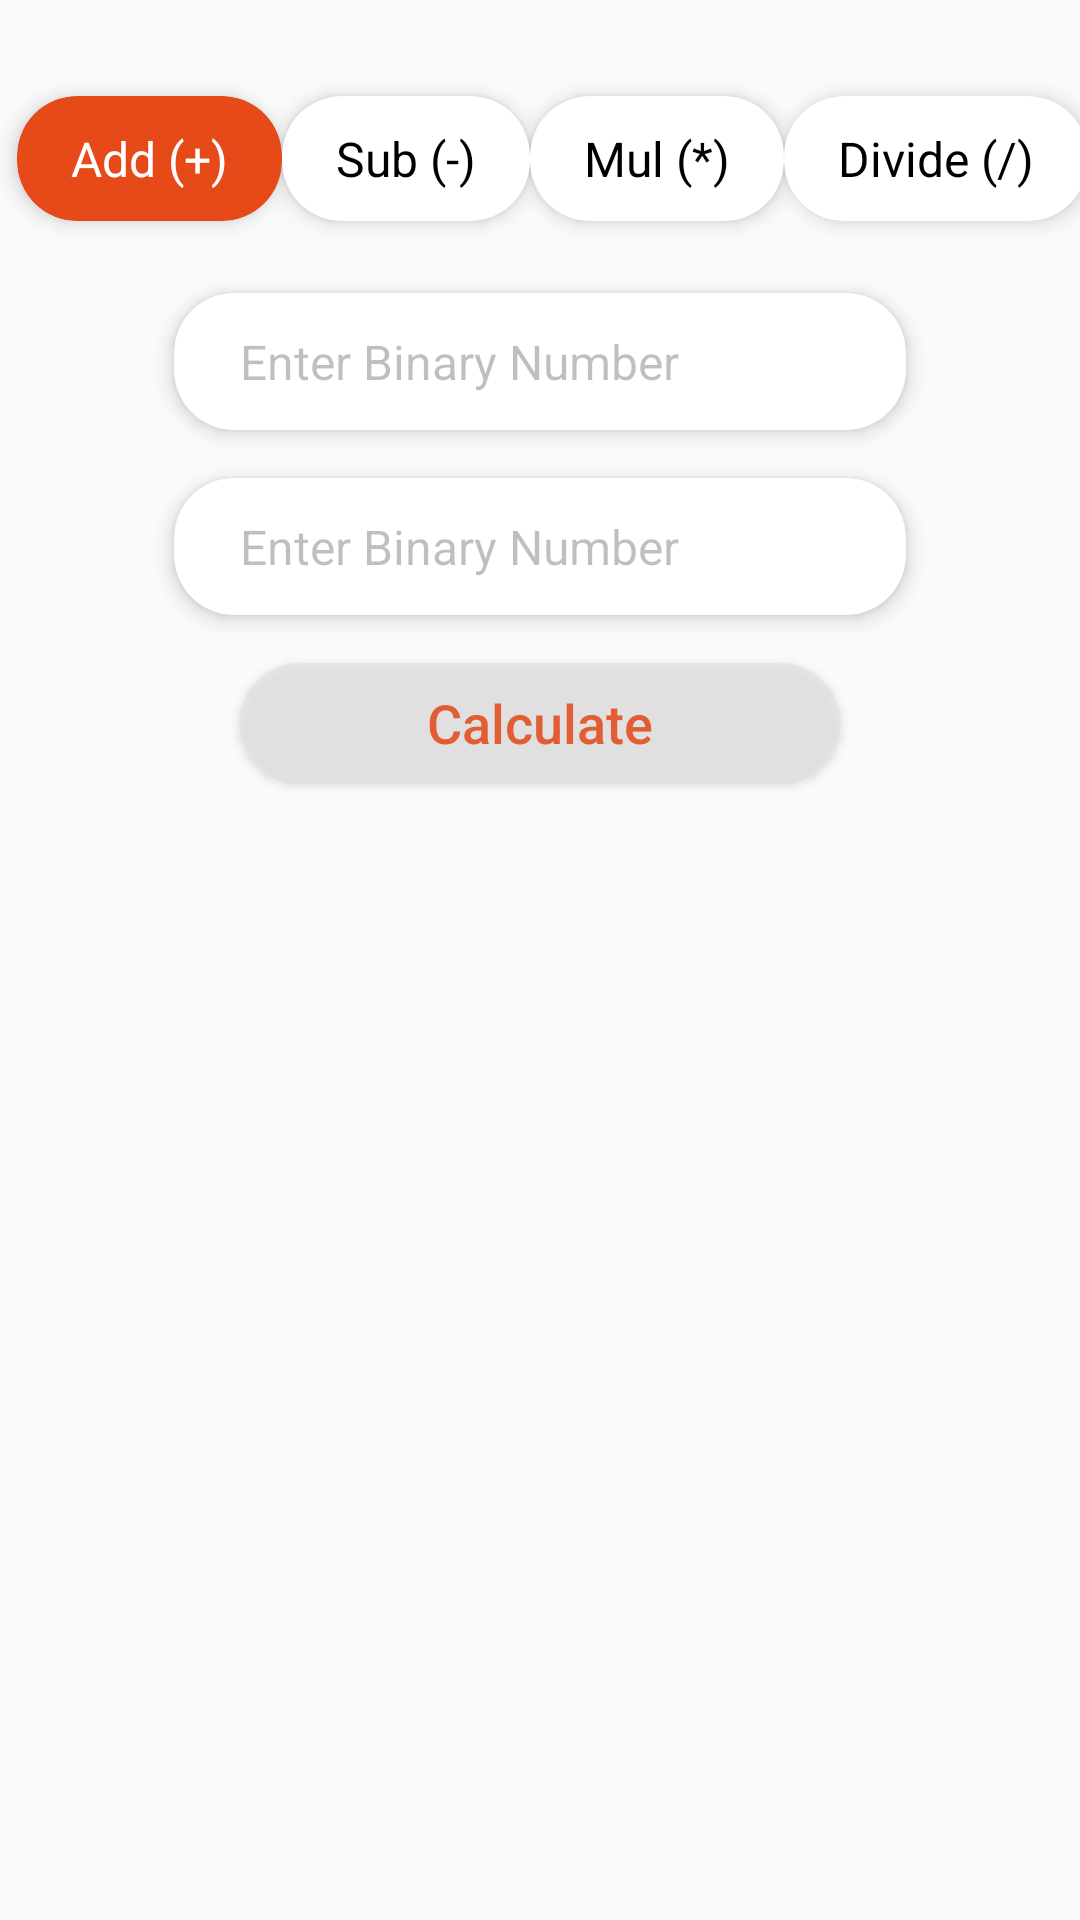

Produce the Android XML layout that renders to this screen, including the resource entries it uses.
<!-- AndroidManifest.xml: application theme Theme.project -->
<!-- res/layout/activity_binary_operation.xml -->
<?xml version="1.0" encoding="utf-8"?>
<androidx.constraintlayout.widget.ConstraintLayout xmlns:android="http://schemas.android.com/apk/res/android"
    xmlns:app="http://schemas.android.com/apk/res-auto"
    xmlns:tools="http://schemas.android.com/tools"
    android:layout_width="match_parent"
    android:layout_height="match_parent"
    tools:context=".BinaryOperation">

    <androidx.cardview.widget.CardView
        android:id="@+id/addCardView"
        android:layout_width="wrap_content"
        android:layout_height="wrap_content"
        android:layout_marginStart="16dp"
        android:layout_marginTop="32dp"
        android:onClick="cardOnClick"
        android:tag="add"
        android:visibility="visible"
        app:cardBackgroundColor="@color/project"
        app:cardCornerRadius="20dp"
        app:cardElevation="4dp"
        app:contentPaddingBottom="10dp"
        app:contentPaddingLeft="18dp"
        app:contentPaddingRight="18dp"
        app:contentPaddingTop="10dp"
        app:layout_constraintEnd_toStartOf="@+id/subCardView"
        app:layout_constraintHorizontal_bias="0.5"
        app:layout_constraintHorizontal_chainStyle="spread"
        app:layout_constraintStart_toStartOf="parent"
        app:layout_constraintTop_toTopOf="parent"
        tools:targetApi="p">

        <TextView
            android:id="@+id/add"
            android:layout_width="wrap_content"
            android:layout_height="wrap_content"
            android:layout_gravity="center"
            android:background="@color/project"
            android:enabled="true"
            android:focusable="false"
            android:gravity="center"
            android:shadowColor="@color/white"
            android:text="Add (+)"
            android:textColor="@color/white"
            android:textColorHint="#40000000"
            android:textSize="16sp"
            tools:ignore="HardcodedText" />
    </androidx.cardview.widget.CardView>

    <androidx.cardview.widget.CardView
        android:id="@+id/subCardView"
        android:layout_width="wrap_content"
        android:layout_height="wrap_content"
        android:visibility="visible"
        app:cardBackgroundColor="@color/white"
        app:cardCornerRadius="20dp"
        app:cardElevation="4dp"
        android:onClick="cardOnClick"
        android:tag="sub"
        app:contentPaddingBottom="10dp"
        app:contentPaddingLeft="18dp"
        app:contentPaddingRight="18dp"
        app:contentPaddingTop="10dp"
        app:layout_constraintBottom_toBottomOf="@+id/addCardView"
        app:layout_constraintEnd_toStartOf="@+id/mulCardView"
        app:layout_constraintHorizontal_bias="0.5"
        app:layout_constraintStart_toEndOf="@+id/addCardView"
        app:layout_constraintTop_toTopOf="@+id/addCardView"
        tools:targetApi="p">

        <TextView
            android:id="@+id/sub"
            android:layout_width="wrap_content"
            android:layout_height="wrap_content"
            android:layout_gravity="center"
            android:background="@color/white"
            android:enabled="true"
            android:focusable="false"
            android:gravity="center"
            android:shadowColor="@color/white"
            android:text="Sub (-)"
            android:textColor="@color/black"
            android:textColorHint="#40000000"
            android:textSize="16sp"
            tools:ignore="HardcodedText" />
    </androidx.cardview.widget.CardView>

    <androidx.cardview.widget.CardView
        android:id="@+id/mulCardView"
        android:layout_width="wrap_content"
        android:layout_height="wrap_content"
        android:visibility="visible"
        app:cardBackgroundColor="@color/white"
        app:cardCornerRadius="20dp"
        android:onClick="cardOnClick"
        app:cardElevation="4dp"
        android:tag="mul"
        app:contentPaddingBottom="10dp"
        app:contentPaddingLeft="18dp"
        app:contentPaddingRight="18dp"
        app:contentPaddingTop="10dp"
        app:layout_constraintBottom_toBottomOf="@+id/subCardView"
        app:layout_constraintEnd_toStartOf="@+id/divideCardView"
        app:layout_constraintHorizontal_bias="0.5"
        app:layout_constraintStart_toEndOf="@+id/subCardView"
        app:layout_constraintTop_toTopOf="@+id/subCardView"
        tools:targetApi="p">

        <TextView
            android:id="@+id/mul"
            android:layout_width="wrap_content"
            android:layout_height="wrap_content"
            android:layout_gravity="center"
            android:background="@color/white"
            android:enabled="true"
            android:focusable="false"
            android:gravity="center"
            android:shadowColor="@color/white"
            android:text="Mul (*)"
            android:textColor="@color/black"
            android:textColorHint="#40000000"
            android:textSize="16sp"
            tools:ignore="HardcodedText" />
    </androidx.cardview.widget.CardView>

    <androidx.cardview.widget.CardView
        android:id="@+id/divideCardView"
        android:layout_width="wrap_content"
        android:layout_height="wrap_content"
        android:layout_marginEnd="8dp"
        android:onClick="cardOnClick"
        android:tag="divide"
        android:visibility="visible"
        app:cardBackgroundColor="@color/white"
        app:cardCornerRadius="20dp"
        app:cardElevation="4dp"
        app:contentPaddingBottom="10dp"
        app:contentPaddingLeft="18dp"
        app:contentPaddingRight="18dp"
        app:contentPaddingTop="10dp"
        app:layout_constraintBottom_toBottomOf="@+id/mulCardView"
        app:layout_constraintEnd_toEndOf="parent"
        app:layout_constraintHorizontal_bias="0.5"
        app:layout_constraintStart_toEndOf="@+id/mulCardView"
        app:layout_constraintTop_toTopOf="@+id/mulCardView"
        tools:targetApi="p">

        <TextView
            android:id="@+id/divide"
            android:layout_width="wrap_content"
            android:layout_height="wrap_content"
            android:layout_gravity="center"
            android:background="@color/white"
            android:enabled="true"
            android:focusable="false"
            android:gravity="center"
            android:shadowColor="@color/white"
            android:text="Divide (/)"
            android:textColor="@color/black"
            android:textColorHint="#40000000"
            android:textSize="16sp"
            tools:ignore="HardcodedText" />
    </androidx.cardview.widget.CardView>

    <androidx.cardview.widget.CardView
        android:id="@+id/numberCardView"
        android:layout_width="wrap_content"
        android:layout_height="wrap_content"
        android:layout_marginTop="24dp"
        app:cardBackgroundColor="@color/white"
        app:cardCornerRadius="20dp"
        app:cardElevation="4dp"
        app:contentPaddingBottom="12dp"
        app:contentPaddingLeft="22dp"
        app:contentPaddingRight="22dp"
        app:contentPaddingTop="12dp"
        app:layout_constraintEnd_toEndOf="parent"
        app:layout_constraintStart_toStartOf="parent"
        app:layout_constraintTop_toBottomOf="@+id/addCardView"
        tools:targetApi="p">

        <EditText
            android:id="@+id/number1"
            android:layout_width="200dp"
            android:layout_height="wrap_content"
            android:layout_gravity="center"
            android:background="@color/white"
            android:drawablePadding="18dp"
            android:hint="Enter Binary Number"
            android:importantForAutofill="no"
            android:inputType="number"
            android:maxLength="10"
            android:shadowColor="@color/white"
            android:textColor="@color/project"
            android:textColorHint="#40000000"
            android:textSize="16sp"
            tools:ignore="HardcodedText" />
    </androidx.cardview.widget.CardView>

    <androidx.cardview.widget.CardView
        android:id="@+id/emailCardView"
        android:layout_width="wrap_content"
        android:layout_height="wrap_content"
        android:layout_marginTop="16dp"
        android:visibility="visible"
        app:cardBackgroundColor="@color/white"
        app:cardCornerRadius="20dp"
        app:cardElevation="4dp"
        app:contentPaddingBottom="12dp"
        app:contentPaddingLeft="22dp"
        app:contentPaddingRight="22dp"
        app:contentPaddingTop="12dp"
        app:layout_constraintEnd_toEndOf="@+id/numberCardView"
        app:layout_constraintStart_toStartOf="@+id/numberCardView"
        app:layout_constraintTop_toBottomOf="@+id/numberCardView"
        tools:targetApi="p">

        <EditText
            android:id="@+id/number2"
            android:layout_width="200dp"
            android:layout_height="wrap_content"
            android:layout_gravity="center"
            android:background="@color/white"
            android:drawablePadding="18dp"
            android:hint="Enter Binary Number"
            android:importantForAutofill="no"
            android:inputType="textEmailAddress"
            android:shadowColor="@color/white"
            android:textColor="@color/project"
            android:textColorHint="#40000000"
            android:textSize="16sp"
            tools:ignore="HardcodedText" />
    </androidx.cardview.widget.CardView>

    <Button
        android:id="@+id/calculate"
        android:layout_width="200dp"
        android:layout_height="40dp"
        android:layout_marginTop="16dp"
        android:background="@drawable/button_background"
        android:elevation="8dp"
        android:textColor="@color/project"
        android:alpha="0.85"
        android:gravity="center"
        android:text="Calculate"
        android:textAllCaps="false"
        android:textSize="18sp"
        android:textStyle="normal"
        android:fontFamily="sans-serif-medium"
        app:layout_constraintEnd_toEndOf="@+id/emailCardView"
        app:layout_constraintStart_toStartOf="@+id/emailCardView"
        app:layout_constraintTop_toBottomOf="@+id/emailCardView"
        tools:ignore="HardcodedText,RtlSymmetry" />

    <TextView
        android:id="@+id/result"
        android:layout_width="200dp"
        android:layout_height="40dp"
        android:layout_marginTop="16dp"
        android:elevation="8dp"
        android:textColor="@color/project"
        android:alpha="0.85"
        android:gravity="center"

        android:text=""
        android:textAllCaps="false"
        android:textSize="18sp"
        android:textStyle="normal"
        android:fontFamily="sans-serif-medium"
        app:layout_constraintEnd_toEndOf="@+id/calculate"
        app:layout_constraintStart_toStartOf="@+id/calculate"
        app:layout_constraintTop_toBottomOf="@+id/calculate" />


</androidx.constraintlayout.widget.ConstraintLayout>
<!-- resources referenced by this layout -->
<resources>
  <color name="black">#FF000000</color>
  <color name="project">#E64A19</color>
  <color name="white">#FFFFFFFF</color>
  <!-- drawable button_background (drawable) -->
  <?xml version="1.0" encoding="utf-8"?>
  <selector xmlns:android="http://schemas.android.com/apk/res/android">
      <item android:state_enabled="true">
  
          <shape android:shape="rectangle">
              <corners android:radius="1000dp" />
              <solid android:color="#E4E4E4" />
          </shape>
      </item>
      <item android:state_pressed="true" android:state_focused="true">
          <shape android:shape="rectangle">
              <solid android:color="#B5B5B5" />
              <corners android:radius="1000dp" />
  
  
          </shape>
      </item>
  </selector>
  <style name="Theme.project" parent="Theme.AppCompat.Light.NoActionBar">
          
          <item name="colorPrimary">@color/purple_500</item>
          <item name="colorPrimaryVariant">@color/purple_700</item>
          <item name="colorOnPrimary">@color/white</item>
          
          <item name="colorSecondary">@color/teal_200</item>
          <item name="colorSecondaryVariant">@color/teal_700</item>
          <item name="colorOnSecondary">@color/black</item>
          
          <item name="android:statusBarColor" tools:targetApi="l">?attr/colorPrimaryVariant</item>
  
  
          
      </style>
  <color name="purple_500">#FF6200EE</color>
  <color name="purple_700">#FF3700B3</color>
  <color name="teal_200">#FF03DAC5</color>
  <color name="teal_700">#FF018786</color>
</resources>
